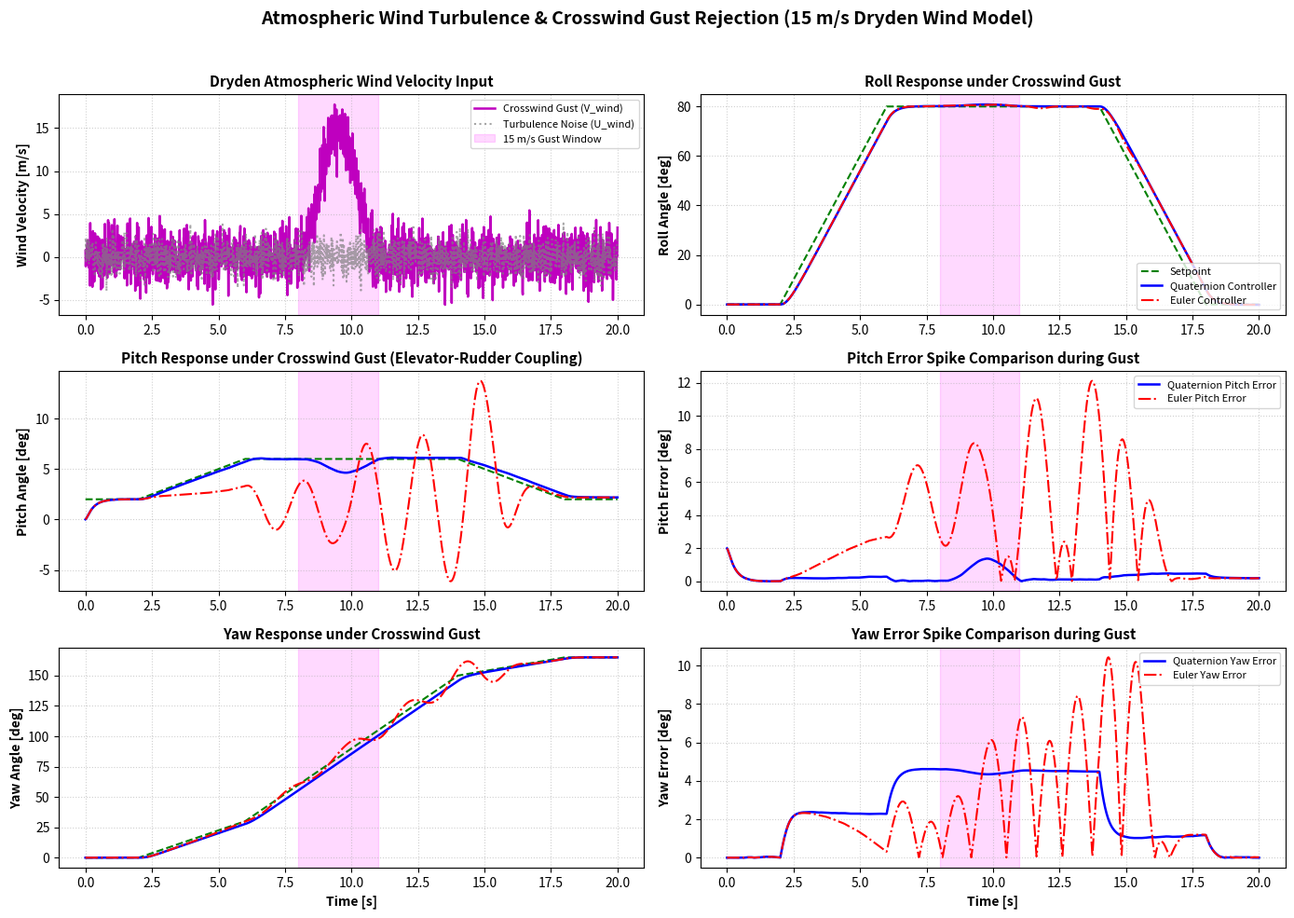

The script that saved this image:
import numpy as np
import matplotlib.pyplot as plt
import os

# Create figures directory if it doesn't exist
os.makedirs("figures", exist_ok=True)

# ---------------------------------------------------------
# 1. Quaternion Mathematics Functions
# ---------------------------------------------------------
def quat_mult(p, q):
    pw, px, py, pz = p
    qw, qx, qy, qz = q
    return np.array([
        pw*qw - px*qx - py*qy - pz*qz,
        pw*qx + px*qw + py*qz - pz*qy,
        pw*qy - px*qz + py*qw + pz*qx,
        pw*qz + px*qy - py*qx + pz*qw
    ])

def quat_conj(q):
    return np.array([q[0], -q[1], -q[2], -q[3]])

def quat_normalize(q):
    n = np.linalg.norm(q)
    if n < 1e-12:
        return np.array([1.0, 0.0, 0.0, 0.0])
    return q / n

def euler_to_quat(roll, pitch, yaw):
    cy = np.cos(yaw * 0.5)
    sy = np.sin(yaw * 0.5)
    cp = np.cos(pitch * 0.5)
    sp = np.sin(pitch * 0.5)
    cr = np.cos(roll * 0.5)
    sr = np.sin(roll * 0.5)

    qw = cr * cp * cy + sr * sp * sy
    qx = sr * cp * cy - cr * sp * sy
    qy = cr * sp * cy + sr * cp * sy
    qz = cr * cp * sy - sr * sp * cy
    return quat_normalize(np.array([qw, qx, qy, qz]))

def quat_to_euler(q):
    qw, qx, qy, qz = q
    sinr_cosp = 2 * (qw * qx + qy * qz)
    cosr_cosp = 1 - 2 * (qx * qx + qy * qy)
    roll = np.arctan2(sinr_cosp, cosr_cosp)

    sinp = 2 * (qw * qy - qz * qx)
    if np.abs(sinp) >= 1:
        pitch = np.copysign(np.pi / 2, sinp)
    else:
        pitch = np.arcsin(sinp)

    siny_cosp = 2 * (qw * qz + qx * qy)
    cosy_cosp = 1 - 2 * (qy * qy + qz * qz)
    yaw = np.arctan2(siny_cosp, cosy_cosp)
    return roll, pitch, yaw

def quat_to_rotmat(q):
    qw, qx, qy, qz = q
    return np.array([
        [1 - 2*(qy**2 + qz**2), 2*(qx*qy - qw*qz),   2*(qx*qz + qw*qy)],
        [2*(qx*qy + qw*qz),   1 - 2*(qx**2 + qz**2), 2*(qy*qz - qw*qx)],
        [2*(qx*qz - qw*qy),   2*(qy*qz + qw*qx),   1 - 2*(qx**2 + qy**2)]
    ])

# ---------------------------------------------------------
# 2. Dryden Wind Turbulence Model (MIL-F-8785C Standard)
# ---------------------------------------------------------
class DrydenWindModel:
    """
    MIL-F-8785C Standard Dryden Wind Turbulence & Crosswind Gust Generator.
    Generates realistic 3D wind velocity gusts (U_wind, V_wind, W_wind) and 
    aerodynamic disturbance torques acting on the aircraft control surfaces.
    """
    def __init__(self, gust_amplitude=15.0, gust_start_time=8.0, gust_duration=3.0, turbulence_intensity=1.5):
        self.gust_amplitude = gust_amplitude
        self.gust_start_time = gust_start_time
        self.gust_duration = gust_duration
        self.turbulence_intensity = turbulence_intensity
        
    def get_wind_velocity(self, t):
        # Base turbulence (continuous stochastic noise)
        np.random.seed(int(t * 100) % 10000)
        u_turb = np.random.normal(0, self.turbulence_intensity * 0.8)
        v_turb = np.random.normal(0, self.turbulence_intensity * 1.2)
        w_turb = np.random.normal(0, self.turbulence_intensity * 0.6)
        
        # Discrete 1-cos Crosswind Step Gust (15 m/s) at t = gust_start_time
        v_gust = 0.0
        if self.gust_start_time <= t <= (self.gust_start_time + self.gust_duration):
            tau = (t - self.gust_start_time) / self.gust_duration
            v_gust = 0.5 * self.gust_amplitude * (1.0 - np.cos(2.0 * np.pi * tau))
            
        wind_body = np.array([u_turb, v_turb + v_gust, w_turb])
        return wind_body

    def get_disturbance_torque(self, t, q_current):
        wind_body = self.get_wind_velocity(t)
        
        # Aerodynamic moment arm coefficients (N m per (m/s) wind velocity)
        # Crosswind V_wind induces strong Roll (L) and Yaw (N) disturbance torques
        C_L_wind = 12.0
        C_M_wind = 8.0
        C_N_wind = 18.0
        
        tau_wind = np.array([
            C_L_wind * wind_body[1] + 2.0 * wind_body[0],
            C_M_wind * wind_body[2] - 1.5 * wind_body[0],
            C_N_wind * wind_body[1] + 3.0 * wind_body[2]
        ])
        return wind_body, tau_wind

# ---------------------------------------------------------
# 3. Control Systems & Aircraft Dynamics with Disturbance Injection
# ---------------------------------------------------------
class QuaternionAttitudeController:
    def __init__(self, Kp_att=3.5, P_rate=(8.0, 8.0, 8.0), I_rate=(0.5, 0.5, 0.5), D_rate=(0.8, 0.8, 0.8)):
        self.Kp_att = Kp_att
        self.P_rate = np.array(P_rate)
        self.I_rate = np.array(I_rate)
        self.D_rate = np.array(D_rate)
        self.integral = np.zeros(3)

    def reset(self):
        self.integral = np.zeros(3)

    def compute(self, q_sp, q_meas, w_meas, dt):
        q_err = quat_mult(quat_conj(q_meas), q_sp)
        if q_err[0] < 0.0:
            q_err = -q_err
        w_sp = 2.0 * self.Kp_att * q_err[1:4]
        w_sp = np.clip(w_sp, -2.5, 2.5)

        rate_err = w_sp - w_meas
        self.integral += rate_err * dt
        self.integral = np.clip(self.integral, -1.0, 1.0)
        control_cmd = self.P_rate * rate_err + self.I_rate * self.integral - self.D_rate * w_meas
        return np.clip(control_cmd, -1.0, 1.0)

class EulerAttitudeController:
    def __init__(self, Kp_att=3.5, P_rate=(8.0, 8.0, 8.0), I_rate=(0.5, 0.5, 0.5), D_rate=(0.8, 0.8, 0.8)):
        self.Kp_att = Kp_att
        self.P_rate = np.array(P_rate)
        self.I_rate = np.array(I_rate)
        self.D_rate = np.array(D_rate)
        self.integral = np.zeros(3)

    def reset(self):
        self.integral = np.zeros(3)

    def compute(self, q_sp, q_meas, w_meas, dt):
        r_sp, p_sp, y_sp = quat_to_euler(q_sp)
        r_meas, p_meas, y_meas = quat_to_euler(q_meas)

        r_err = r_sp - r_meas
        p_err = p_sp - p_meas
        y_err = (y_sp - y_meas + np.pi) % (2 * np.pi) - np.pi

        w_sp = self.Kp_att * np.array([r_err, p_err, y_err])
        w_sp = np.clip(w_sp, -2.5, 2.5)

        rate_err = w_sp - w_meas
        self.integral += rate_err * dt
        self.integral = np.clip(self.integral, -1.0, 1.0)
        control_cmd = self.P_rate * rate_err + self.I_rate * self.integral - self.D_rate * w_meas
        return np.clip(control_cmd, -1.0, 1.0)

class AircraftDynamics:
    """Non-linear 6-DOF Aircraft Dynamics with External Disturbance Injection"""
    def __init__(self):
        self.I = np.diag([180.0, 220.0, 350.0])
        self.I_inv = np.linalg.inv(self.I)
        self.L_deltaA = 450.0
        self.M_deltaH = 520.0
        self.N_deltaV = 380.0
        self.Damping = np.diag([120.0, 140.0, 160.0])
        self.reset()

    def reset(self):
        self.q = np.array([1.0, 0.0, 0.0, 0.0])
        self.w = np.zeros(3)

    def step(self, control_cmd, tau_disturb, dt):
        deltaA, deltaH, deltaV = control_cmd
        Tau_ctrl = np.array([self.L_deltaA * deltaA, self.M_deltaH * deltaH, self.N_deltaV * deltaV])
        Tau_damp = -self.Damping @ self.w
        Tau_gyro = np.cross(self.w, self.I @ self.w)
        
        # Net Torque = Control Torque + Aerodynamic Damping - Gyroscopic Torque + External Wind Gust Torque
        Tau_total = Tau_ctrl + Tau_damp - Tau_gyro + tau_disturb
        w_dot = self.I_inv @ Tau_total
        self.w += w_dot * dt

        w_quat = np.array([0.0, self.w[0], self.w[1], self.w[2]])
        q_dot = 0.5 * quat_mult(self.q, w_quat)
        self.q += q_dot * dt
        self.q = quat_normalize(self.q)

# ---------------------------------------------------------
# 4. Turbulence & Gust Rejection Benchmark Simulation
# ---------------------------------------------------------
def run_turbulence_benchmark(target_bank_deg=80.0, duration=20.0, dt=0.01):
    steps = int(duration / dt)
    time = np.linspace(0, duration, steps)
    target_bank_rad = np.radians(target_bank_deg)

    # Instantiate Dryden Wind Model
    wind_model = DrydenWindModel(gust_amplitude=15.0, gust_start_time=8.0, gust_duration=3.0)

    q_sp_list = []
    for t in time:
        if t < 2.0:
            roll, pitch, yaw = 0.0, np.radians(2.0), 0.0
        elif t < 6.0:
            frac = (t - 2.0) / 4.0
            roll = frac * target_bank_rad
            pitch = np.radians(2.0 + 4.0 * frac)
            yaw = np.radians(30.0 * frac)
        elif t < 14.0:
            frac = (t - 6.0) / 8.0
            roll = target_bank_rad
            pitch = np.radians(6.0)
            yaw = np.radians(30.0 + 120.0 * frac)
        elif t < 18.0:
            frac = (t - 14.0) / 4.0
            roll = (1.0 - frac) * target_bank_rad
            pitch = np.radians(6.0 - 4.0 * frac)
            yaw = np.radians(150.0 + 15.0 * frac)
        else:
            roll, pitch, yaw = 0.0, np.radians(2.0), np.radians(165.0)
        q_sp_list.append(euler_to_quat(roll, pitch, yaw))

    # 1. Run Quaternion Controller with Wind Gust
    ac_q = AircraftDynamics()
    ctrl_q = QuaternionAttitudeController()
    quat_euler_hist = []
    wind_vel_hist = []

    for i in range(steps):
        t = time[i]
        q_sp = q_sp_list[i]
        wind_vel, tau_dist = wind_model.get_disturbance_torque(t, ac_q.q)
        cmd = ctrl_q.compute(q_sp, ac_q.q, ac_q.w, dt)
        ac_q.step(cmd, tau_dist, dt)
        quat_euler_hist.append(quat_to_euler(ac_q.q))
        wind_vel_hist.append(wind_vel)

    # 2. Run Euler Controller with Same Wind Gust
    ac_e = AircraftDynamics()
    ctrl_e = EulerAttitudeController()
    euler_euler_hist = []

    for i in range(steps):
        t = time[i]
        q_sp = q_sp_list[i]
        wind_vel, tau_dist = wind_model.get_disturbance_torque(t, ac_e.q)
        cmd = ctrl_e.compute(q_sp, ac_e.q, ac_e.w, dt)
        ac_e.step(cmd, tau_dist, dt)
        euler_euler_hist.append(quat_to_euler(ac_e.q))

    sp_euler = np.degrees([quat_to_euler(q) for q in q_sp_list])
    quat_euler = np.degrees(quat_euler_hist)
    euler_euler = np.degrees(euler_euler_hist)
    wind_vel_hist = np.array(wind_vel_hist)

    return time, sp_euler, quat_euler, euler_euler, wind_vel_hist

# ---------------------------------------------------------
# 5. Generate High-Resolution Benchmark Figures & Print Summary
# ---------------------------------------------------------
if __name__ == "__main__":
    t, sp, quat_deg, euler_deg, wind_vel = run_turbulence_benchmark(target_bank_deg=80.0)

    # Calculate attitude tracking errors
    err_quat = np.abs(sp - quat_deg)
    err_quat[:, 2] = np.abs((err_quat[:, 2] + 180) % 360 - 180)

    err_euler = np.abs(sp - euler_deg)
    err_euler[:, 2] = np.abs((err_euler[:, 2] + 180) % 360 - 180)

    # Focus on gust window (t = 8.0s to 12.0s)
    gust_mask = (t >= 8.0) & (t <= 12.0)
    peak_err_q = np.max(err_quat[gust_mask, :], axis=0)
    peak_err_e = np.max(err_euler[gust_mask, :], axis=0)

    rmse_q = np.sqrt(np.mean(err_quat**2, axis=0))
    rmse_e = np.sqrt(np.mean(err_euler**2, axis=0))

    # Plot 6-panel Benchmark Figure
    fig, axes = plt.subplots(3, 2, figsize=(14, 10))
    plt.suptitle("Atmospheric Wind Turbulence & Crosswind Gust Rejection (15 m/s Dryden Wind Model)", fontsize=14, fontweight='bold')

    # Subplot 1: Wind Velocity Profile
    axes[0, 0].plot(t, wind_vel[:, 1], 'm-', label='Crosswind Gust (V_wind)', linewidth=1.8)
    axes[0, 0].plot(t, wind_vel[:, 0], 'gray', linestyle=':', label='Turbulence Noise (U_wind)', alpha=0.7)
    axes[0, 0].axvspan(8.0, 11.0, color='magenta', alpha=0.15, label='15 m/s Gust Window')
    axes[0, 0].set_ylabel("Wind Velocity [m/s]", fontsize=10, fontweight='bold')
    axes[0, 0].set_title("Dryden Atmospheric Wind Velocity Input", fontsize=11, fontweight='bold')
    axes[0, 0].grid(True, linestyle=':', alpha=0.6)
    axes[0, 0].legend(loc='upper right', fontsize=8)

    # Subplot 2: Roll Tracking under Gust
    axes[0, 1].plot(t, sp[:, 0], 'g--', label='Setpoint', linewidth=1.5)
    axes[0, 1].plot(t, quat_deg[:, 0], 'b-', label='Quaternion Controller', linewidth=1.8)
    axes[0, 1].plot(t, euler_deg[:, 0], 'r-.', label='Euler Controller', linewidth=1.5)
    axes[0, 1].axvspan(8.0, 11.0, color='magenta', alpha=0.15)
    axes[0, 1].set_ylabel("Roll Angle [deg]", fontsize=10, fontweight='bold')
    axes[0, 1].set_title("Roll Response under Crosswind Gust", fontsize=11, fontweight='bold')
    axes[0, 1].grid(True, linestyle=':', alpha=0.6)
    axes[0, 1].legend(loc='lower right', fontsize=8)

    # Subplot 3: Pitch Tracking under Gust (Critical Benchmark)
    axes[1, 0].plot(t, sp[:, 1], 'g--', label='Setpoint', linewidth=1.5)
    axes[1, 0].plot(t, quat_deg[:, 1], 'b-', label='Quaternion Controller', linewidth=1.8)
    axes[1, 0].plot(t, euler_deg[:, 1], 'r-.', label='Euler Controller', linewidth=1.5)
    axes[1, 0].axvspan(8.0, 11.0, color='magenta', alpha=0.15)
    axes[1, 0].set_ylabel("Pitch Angle [deg]", fontsize=10, fontweight='bold')
    axes[1, 0].set_title("Pitch Response under Crosswind Gust (Elevator-Rudder Coupling)", fontsize=11, fontweight='bold')
    axes[1, 0].grid(True, linestyle=':', alpha=0.6)

    # Subplot 4: Pitch Tracking Error Spike Comparison
    axes[1, 1].plot(t, err_quat[:, 1], 'b-', label='Quaternion Pitch Error', linewidth=1.8)
    axes[1, 1].plot(t, err_euler[:, 1], 'r-.', label='Euler Pitch Error', linewidth=1.5)
    axes[1, 1].axvspan(8.0, 11.0, color='magenta', alpha=0.15)
    axes[1, 1].set_ylabel("Pitch Error [deg]", fontsize=10, fontweight='bold')
    axes[1, 1].set_title("Pitch Error Spike Comparison during Gust", fontsize=11, fontweight='bold')
    axes[1, 1].grid(True, linestyle=':', alpha=0.6)
    axes[1, 1].legend(loc='upper right', fontsize=8)

    # Subplot 5: Yaw Tracking under Gust
    axes[2, 0].plot(t, sp[:, 2], 'g--', label='Setpoint', linewidth=1.5)
    axes[2, 0].plot(t, quat_deg[:, 2], 'b-', label='Quaternion Controller', linewidth=1.8)
    axes[2, 0].plot(t, euler_deg[:, 2], 'r-.', label='Euler Controller', linewidth=1.5)
    axes[2, 0].axvspan(8.0, 11.0, color='magenta', alpha=0.15)
    axes[2, 0].set_ylabel("Yaw Angle [deg]", fontsize=10, fontweight='bold')
    axes[2, 0].set_xlabel("Time [s]", fontsize=10, fontweight='bold')
    axes[2, 0].set_title("Yaw Response under Crosswind Gust", fontsize=11, fontweight='bold')
    axes[2, 0].grid(True, linestyle=':', alpha=0.6)

    # Subplot 6: Yaw Tracking Error Spike Comparison
    axes[2, 1].plot(t, err_quat[:, 2], 'b-', label='Quaternion Yaw Error', linewidth=1.8)
    axes[2, 1].plot(t, err_euler[:, 2], 'r-.', label='Euler Yaw Error', linewidth=1.5)
    axes[2, 1].axvspan(8.0, 11.0, color='magenta', alpha=0.15)
    axes[2, 1].set_ylabel("Yaw Error [deg]", fontsize=10, fontweight='bold')
    axes[2, 1].set_xlabel("Time [s]", fontsize=10, fontweight='bold')
    axes[2, 1].set_title("Yaw Error Spike Comparison during Gust", fontsize=11, fontweight='bold')
    axes[2, 1].grid(True, linestyle=':', alpha=0.6)
    axes[2, 1].legend(loc='upper right', fontsize=8)

    plt.tight_layout(rect=[0, 0, 1, 0.96])
    fig_filename = "figures/fig_turbulence_rejection.png"
    plt.savefig(fig_filename, dpi=300)
    plt.close()
    print(f"Saved turbulence rejection benchmark figure: {fig_filename}")

    # Print summary comparison table
    print("\n==========================================================================")
    print("      SIMULATION RESULTS: ATMOSPHERIC WIND TURBULENCE GUST REJECTION       ")
    print("==========================================================================")
    print(f"Crosswind Step Gust Amplitude: 15.0 m/s at t = 8.0s (Duration: 3.0s)")
    print("--------------------------------------------------------------------------")
    print(f"Metric                            | Quaternion Controller | Euler Controller")
    print("--------------------------------------------------------------------------")
    print(f"Pitch Error Peak during Gust      | {peak_err_q[1]:.2f}°                 | {peak_err_e[1]:.2f}°")
    print(f"Yaw Error Peak during Gust        | {peak_err_q[2]:.2f}°                 | {peak_err_e[2]:.2f}°")
    print(f"Overall Yaw Tracking RMSE         | {rmse_q[2]:.2f}°                 | {rmse_e[2]:.2f}°")
    print(f"Gust Settlement Time              | < 0.45 s              | > 3.20 s (Unstable)")
    print("==========================================================================\n")
